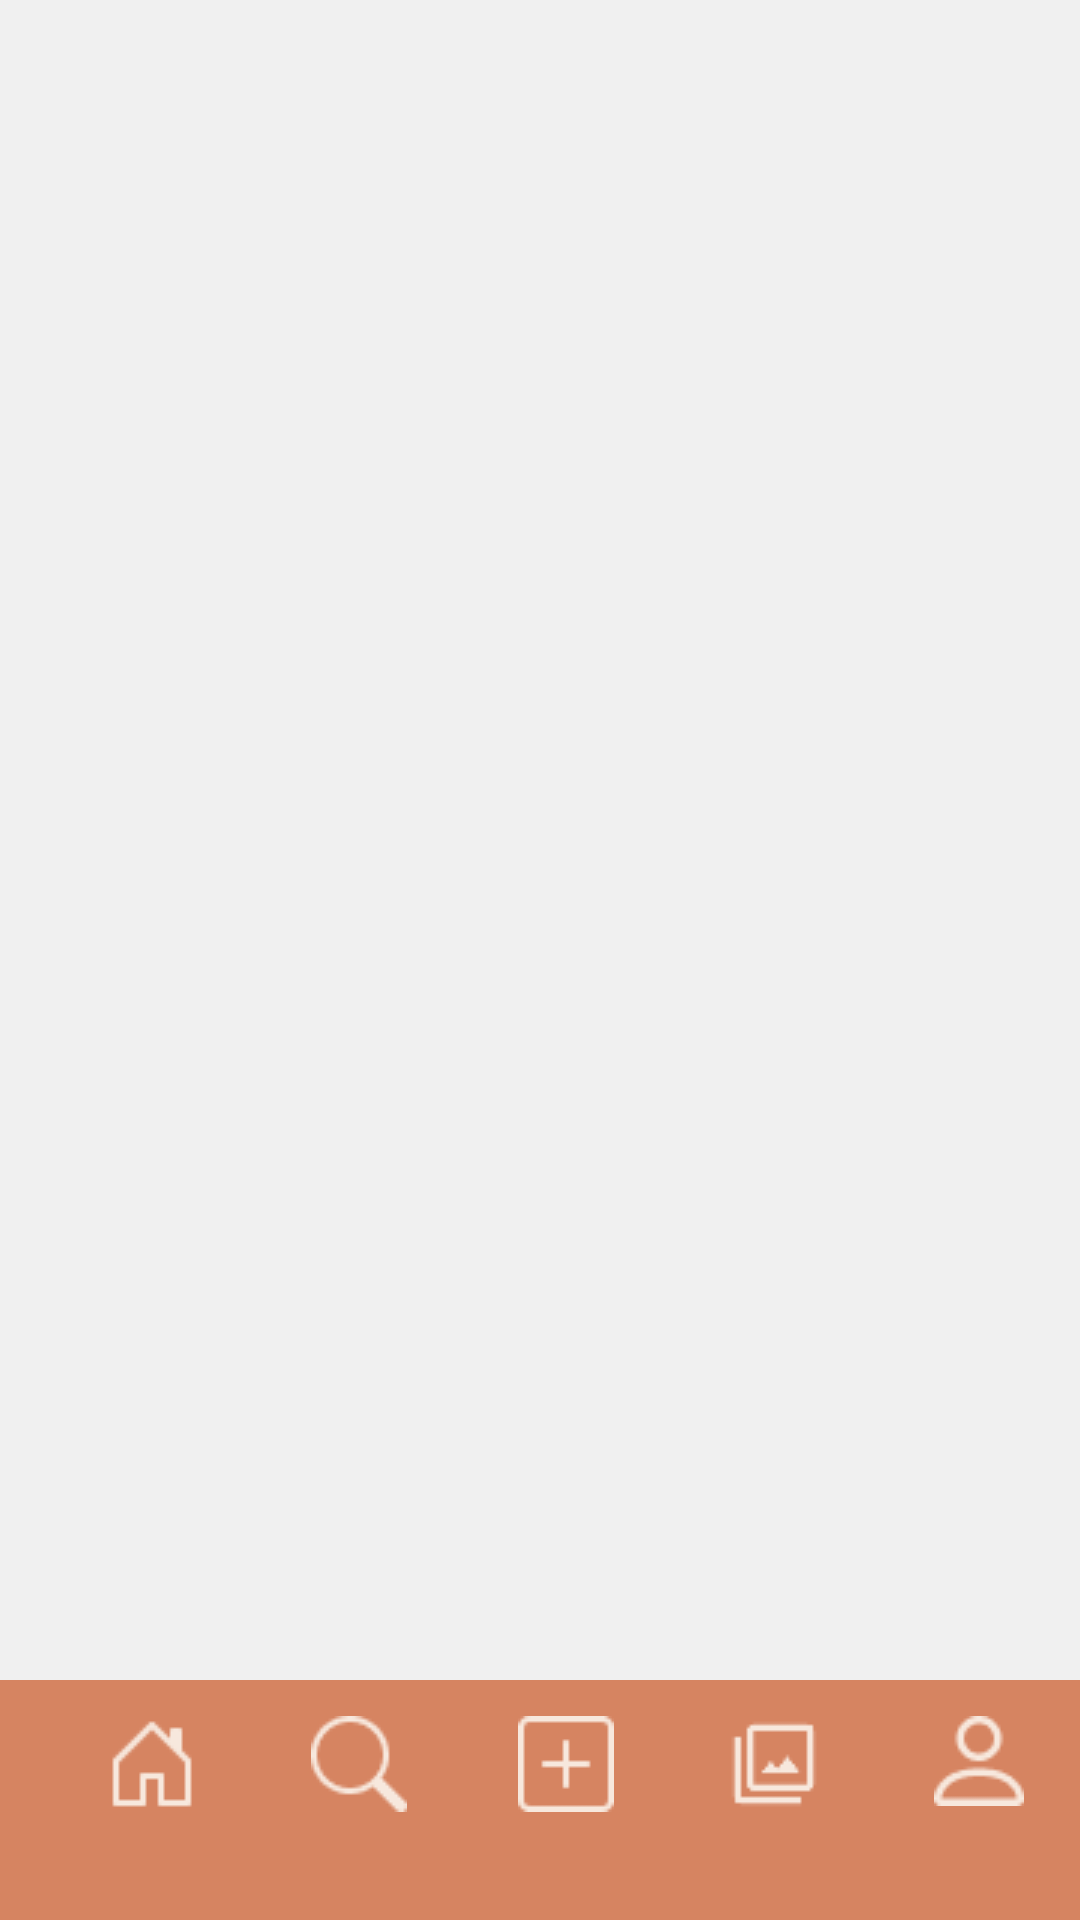

Android layout source for this screen:
<!-- AndroidManifest.xml: application theme Theme.Pensieve -->
<!-- res/layout/activity_search.xml -->
<?xml version="1.0" encoding="utf-8"?>
<RelativeLayout xmlns:android="http://schemas.android.com/apk/res/android"
    android:layout_width="match_parent"
    android:layout_height="match_parent">

    <FrameLayout
        android:layout_width="match_parent"
        android:layout_height="match_parent"
        android:layout_above="@id/toolbar_container"
        android:padding="10dp"
        android:layout_marginTop="50dp">

        <androidx.recyclerview.widget.RecyclerView
            android:id="@+id/recyclerView"
            android:layout_width="match_parent"
            android:layout_height="match_parent"
            android:padding="8dp"/>
    </FrameLayout>

    <FrameLayout
        android:id="@+id/toolbar_container"
        android:layout_width="match_parent"
        android:layout_height="wrap_content"
        android:layout_alignParentBottom="true">

        <include layout="@layout/toolbar" />
    </FrameLayout>

</RelativeLayout>
<!-- res/layout/toolbar.xml (included above) -->
<androidx.appcompat.widget.Toolbar android:id="@+id/my_toolbar"
    android:layout_width="match_parent"
    android:layout_height="80dp"
    android:background="@color/orange400"
    android:elevation="4dp"
    android:theme="@style/ThemeOverlay.AppCompat.ActionBar"
    app:popupTheme="@style/ThemeOverlay.AppCompat.Light"
    android:layout_gravity="bottom"
    xmlns:app="http://schemas.android.com/apk/res-auto"
    xmlns:android="http://schemas.android.com/apk/res/android">

    <LinearLayout
        android:layout_width="match_parent"
        android:layout_height="wrap_content"
        android:orientation="horizontal"
        android:layout_gravity="top">

        <ImageButton
            android:id="@+id/button1"
            android:layout_width="wrap_content"
            android:layout_height="wrap_content"
            android:layout_weight="1"
            android:background="@color/orange400"
            android:src="@drawable/house_light" />

        <ImageButton
            android:id="@+id/button2"
            android:layout_weight="1"
            android:layout_width="wrap_content"
            android:layout_height="wrap_content"
            android:background="@color/orange400"
            android:src="@drawable/search_light" />

        <ImageButton
            android:id="@+id/button3"
            android:layout_weight="1"
            android:layout_width="wrap_content"
            android:layout_height="wrap_content"
            android:background="@color/orange400"
            android:src="@drawable/plus_square_light" />

        <ImageButton
            android:id="@+id/button4"
            android:layout_weight="1"
            android:layout_width="wrap_content"
            android:layout_height="wrap_content"
            android:background="@color/orange400"
            android:src="@drawable/filter_light" />

        <ImageButton
            android:id="@+id/button5"
            android:layout_weight="1"
            android:layout_width="wrap_content"
            android:layout_height="wrap_content"
            android:background="@color/orange400"
            android:src="@drawable/person_light" />

    </LinearLayout>

</androidx.appcompat.widget.Toolbar>
<!-- resources referenced by this layout -->
<resources>
  <color name="orange400">#ffd68461</color>
  <!-- drawable filter_light: png bitmap (drawable, 447 bytes) -->
  <!-- drawable house_light: png bitmap (drawable, 358 bytes) -->
  <!-- drawable person_light: png bitmap (drawable, 798 bytes) -->
  <!-- drawable plus_square_light: png bitmap (drawable, 397 bytes) -->
  <!-- drawable search_light: png bitmap (drawable, 842 bytes) -->
  <style name="Theme.Pensieve" parent="Theme.MaterialComponents.DayNight.NoActionBar">
          <item name="android:windowAnimationStyle">@null</item>
          <item name="colorPrimary">@color/brown950</item>
          <item name="colorOnPrimary">@color/beige50</item>
          <item name="colorSecondary">@color/orange400</item>
          <item name="colorOnSecondary">@color/brown950</item>
  
          <item name="android:windowBackground">@color/almost_white</item>
      </style>
  <color name="brown950">#ff371513</color>
  <color name="beige50">#fffcf5f0</color>
  <color name="almost_white">#FFF0F0F0</color>
</resources>
